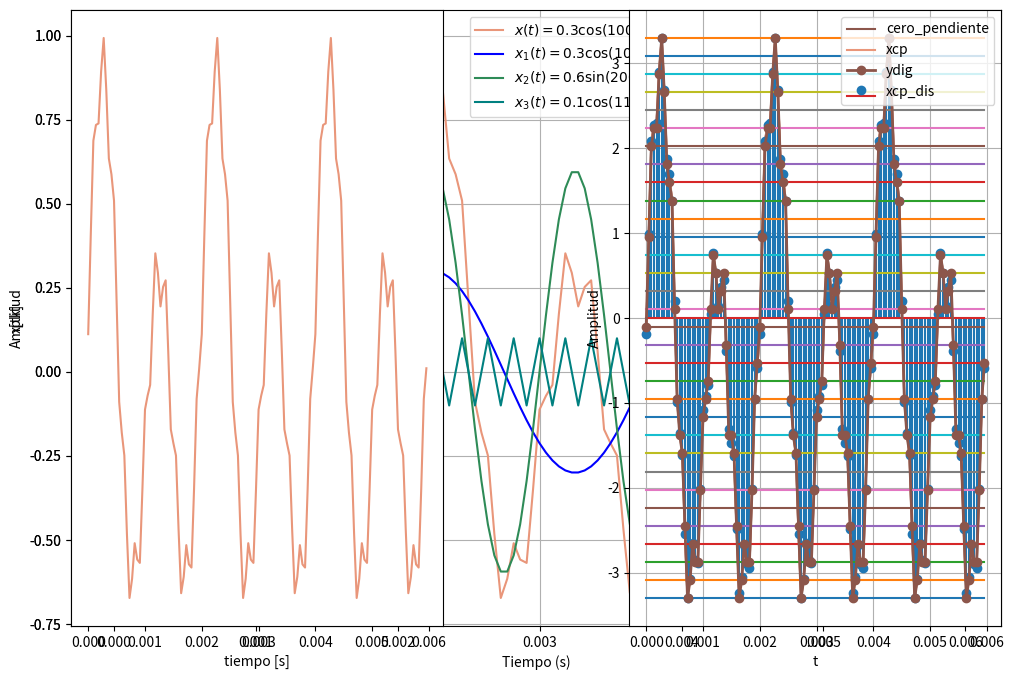

Here is the Python script that generated this plot: (Note: this script raises an exception after producing the figure.)
#importar las librerias
import matplotlib.pyplot as plt #libreria para graficar
import numpy as np #libreria para trabajar con arrreglos
from scipy.spatial.distance import cdist # funcion cdist de scipy.spatial.distance

#parametrod de la señal
A1 = 0.3 #amplitud 1
A2 = 0.6 #amplitud 2
A3 = 0.1 #amplitud 3

W1 = 1000*np.pi #frecuencia 1
W2 = 2000*np.pi #frecuencia 2
W3 = 11000*np.pi #frecuencia 3

U1 = -np.pi/4 #fase 1
U2 = 0 #fase 2
U3 = -np.pi #fase 3

#calculamos las frecuencias y periodos de nuestra señal
F1 = (W1/(2*np.pi)) #frecuencia 1
F2 = (W2/(2*np.pi)) #frecuencia 2
F3 = (W3/(2*np.pi)) #frecuencia 3

T1 = 1/F1 #periodo 1
T2 = 1/F2 #periodo 2
T3 = 1/F3 #periodo 3

T = (1/500)#periodo de la señal cuasiperiodica

Fs = 4*max(F1,F2,F3)
Ts = 1/Fs

#definimos el vector tiempo
ti = 0 #empezamos en 0
tf = 3*T #3 periodos hacia delante

tv = np.arange(ti,tf,Ts) #tiempo de muestreo


#construimos la señal
x1 = A1*np.cos(W1*tv+U1)
x2 = A2*np.sin(W2*tv+U2)
x3 = A3*np.cos(W3*tv+U3)
x = x1 + x2 + x3  # señanal original


#graficas de las señales
plt.figure(figsize=(12, 8))
plt.plot(tv,x,'#E9967A',label='$x(t) = 0.3\cos(1000π*t-π/4)- 0.6 \sin(2000πt)+ 0.1\cos(11000πt-π)$')
plt.plot(tv,x1,'b',label='$x_1(t) = 0.3\cos(1000πt-π/4)$')
plt.plot(tv,x2,'#2E8B57',label='$x_2(t) = 0.6\sin(2000πt)$')
plt.plot(tv,x3,'#008080',label='$x_3(t) = 0.1\cos(11000πt-π)$')
plt.xlabel('Tiempo (s)')
plt.ylabel('Amplitud')
plt.grid(True)
plt.legend()
plt.show()

#funcion del cero y pendiente
def my_ceropen(x,ymin, ymax):
  '''
  Codigo base para simular proceso de cero y pendiente
  Se ingresa arreglo de numpy y los valores min  y max despues de cero y pendiente
  '''
  xmax = max(x) # x.max()
  xmin = min(x) # x.min()
  m = (ymax - ymin)/(xmax - xmin)
  c = ymin - m*xmin
  yv = m*x + c
  return yv

ymin = -3.3
ymax = 3.3
xcp = my_ceropen(x, ymin, ymax)


#graficas
plt.subplot(121) # 1 = #filas, 2 = #columnas, 1 = # dibujo
plt.plot(tv,x,'#E9967A',label='$x(t) = 0.3\cos(1000π*t-π/4)- 0.6 \sin(2000πt)+ 0.1\cos(11000πt-π)$')
plt.xlabel('tiempo [s]')
plt.ylabel('x[tk]')

plt.subplot(122)
plt.plot(tv,xcp,'#8c564b',label='cero_pendiente')
plt.xlabel('tiempo [s]')
plt.ylabel('y[tk]')
plt.subplots_adjust(hspace=0.5,wspace=0.5) #ajustar espaciado entre gráficas
plt.show()



#función cuantización punto a punto

def my_cuantizador(yn, vq) : #yn punto a #cuantizar, vq vector de estados

  Ne = vq.shape[0] #tamaño vector de estados
  dn = cdist(yn.reshape(-1,1),vq.reshape(-1,1))#distancia yn a vector estados, reshape(-1,1) asegura vectores columna para poder utilizar cdist
  ind = np.argmin(dn) #posición distancia min
  return vq[ind]

nbits = 5 #numero de bits propuestos en el ejercicio
num_est = 2**nbits #numero de estados de cuantificacion
vq = np.linspace(ymin,ymax,num_est) #vector llamado vq con los niveles de cuantificacion


#recorrer vector cero y spam discretizado para cuantizar

for i in range(xcp.shape[0]):
   if i==0: #primera muestra
     yq = my_cuantizador(xcp[i],vq)
   else:
     yq = np.append(yq,my_cuantizador(xcp[i],vq)) #apilar datos cuantizando si i>0


#graficar señales

plt.plot(tv,xcp,c='#E9967A', label='xcp')#cs continua

plt.stem(tv,xcp, label='xcp_dis')#cs discreta

#estados de cuantización

for v in vq:
  plt.plot(tv,v*np.ones(len(tv)))

# graficar señal Digital (discreta + cuantizada)

plt.plot(tv,yq,c='#8c564b',marker='o',label='ydig', linewidth=2)

plt.legend()
plt.grid()
plt.xlabel('t')
plt.ylabel('Amplitud')
plt.show()

# cargar sistema
FILEID = "1J9rhh0wWHZSBd8XmWGt1ZpCsMDuoUFmm"
!wget --load-cookies /tmp/cookies.txt "https://docs.google.com/uc?export=download&confirm=$(wget --quiet --save-cookies /tmp/cookies.txt --keep-session-cookies --no-check-certificate 'https://docs.google.com/uc?export=download&id='$FILEID -O- | sed -rn 's/.*confirm=([0-9A-Za-z_]+).*/\1\n/p')&id="$FILEID -O P1_model.zip && rm -rf /tmp/cookies.txt
!unzip -o P1_model.zip
!dir

import numpy as np
import matplotlib.pyplot as plt
import joblib
from P1_model import system_
from scipy.signal import firwin, freqz, lfilter, filtfilt

#sistema pregunta 2
my_system = system_.My_System()
my_system.create_()
fs = my_system.fs #frecuencia de muestreo
t = np.arange(-0.01, 0.02, 1/fs)  # Tiempo
signal_u = np.heaviside(t,1) # función heaviside
y_u = my_system.predict(signal_u)


# Visualización de las señales
fig, axs = plt.subplots(2,1)
axs[0].stem(t, signal_u, label='Señal de entrada')
axs[0].set_xlabel('Tiempo (s)')
axs[0].set_ylabel('Amplitud')
axs[0].legend()
axs[0].grid()
axs[1].stem(t,y_u, label='Señal salida')
axs[1].set_xlabel('Tiempo (s)')
axs[1].set_ylabel('Amplitud')
axs[1].legend()
axs[1].grid()
plt.tight_layout()
plt.show()

#Comprobar linelidad

t = np.arange(-0.01, 0.02, 1/fs)  # Tiempo

x1 = 2
x2 = 3

signal_u = np.heaviside(t,1) # función heaviside
y_u = my_system.predict(signal_u)

signal_v = np.sin(100 * np.pi * t) #funcion sen
y_v = my_system.predict(signal_v)

s1 = x1 * y_u  #señal 1 multiplicada por estacalar
s2 = x2 * y_v  #señal 2 multiplicada por estacalar

si = x1 * signal_u + x2 * signal_v #suma de las entradas
y_comb = my_system.predict(si)

sf = s1 + s2

# Visualización de las señales
fig, axs = plt.subplots(2,1)
axs[0].stem(t, si, label='Señal de entrada')
axs[0].set_xlabel('Tiempo (s)')
axs[0].set_ylabel('Amplitud')
axs[0].legend()
axs[0].grid()
axs[1].stem(t,si, label='Señal salida')
axs[1].set_xlabel('Tiempo (s)')
axs[1].set_ylabel('Amplitud')
axs[1].legend()
axs[1].grid()
plt.tight_layout()
plt.show()

#Comprobar si es invariancia con el tiempo
to = 0.005
signal_u = np.heaviside(t - to,1) # función heaviside
y_u = my_system.predict(signal_u)


# Visualización de las señales
fig, axs = plt.subplots(2,1)
axs[0].stem(t, signal_u, label='Señal de entrada')
axs[0].set_xlabel('Tiempo (s)')
axs[0].set_ylabel('Amplitud')
axs[0].legend()
axs[0].grid()
axs[1].stem(t,y_u, label='Señal salida')
axs[1].set_xlabel('Tiempo (s)')
axs[1].set_ylabel('Amplitud')
axs[1].legend()
axs[1].grid()
plt.tight_layout()
plt.show()

t_adjusted = t[:-1]
h_n = np.diff(signal_u) * fs  #encontramos la respuesta al impulso derivando la salida del sistema
plt.figure()

# Ajustamos el tamaño de t para que coincida con h_n
t_adjusted = t[:-1]  # Eliminamos el último elemento de t

plt.plot(t_adjusted, h_n, label='Respuesta al impulso')
plt.xlabel('Tiempo (s)')
plt.ylabel('Amplitud')
plt.legend()
plt.grid()

n = np.round(t*fs)
n

x_n = np.sin(100 * np.pi * n) + np.sin(600 * np.pi * n)
plt.plot(n, x_n, 'g', label='Salida del sistema')
plt.stem(n, x_n, label="x(t) = sin(100πt) + sin(600πt)")
plt.title("Gráfico de la entrada del sistema")
plt.xlabel("Tiempo (t)")
plt.ylabel("Amplitud")
plt.legend()
plt.grid()
plt.tight_layout()
plt.show()

# Realizar la convolución
y_output = np.convolve(x_n, h_n, mode='same') / fs

# Visualización de la salida
plt.figure()
plt.plot(n, y_output, 'g', label='Salida del sistema')
plt.stem(n, y_output, label='Salida del sistema')
plt.xlabel('Muestras')
plt.ylabel('Amplitud')
plt.legend()
plt.grid()
plt.title('Salida del sistema y[n]')
plt.show()